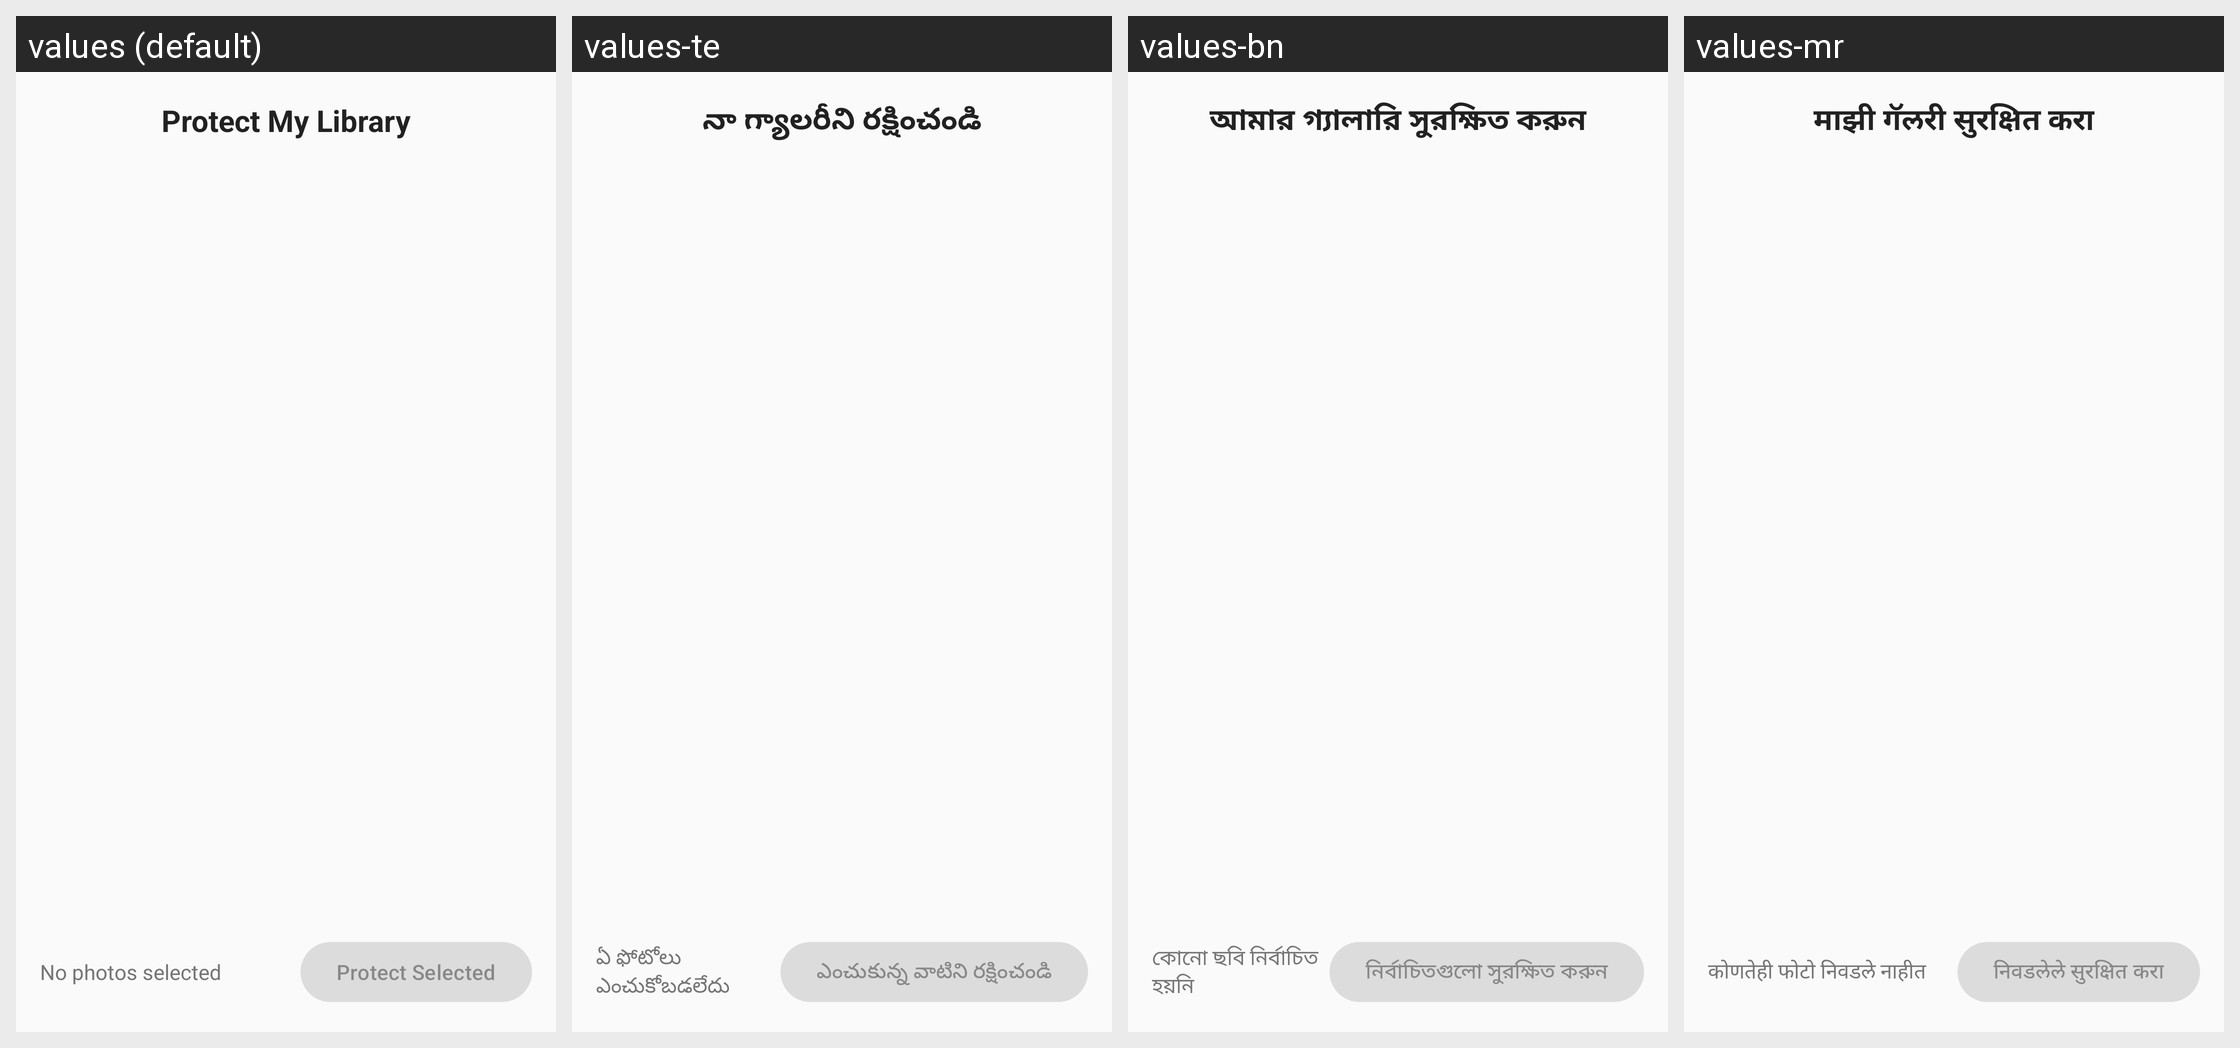

This grid shows one Android layout under several languages. Give, for every string resource on the screen, its name, the default text and each shown locale's text.
Android screen res/layout/fragment_library.xml rendered under 4 locales, left to right: values (default), values-te, values-bn, values-mr. Device: Nexus 5 (rendered at 1080×1920; each locale shown at half size, 540×960, under a caption strip naming it); theme Theme.AssetVault.
Other locales in the repository, not shown: values-hi.
Strings drawn on this screen, with the default value and each locale's value (text and hints the layout hard-codes, and strings that could not be matched under every locale, appear in the picture but are not listed):

protect_library
  values: Protect My Library
  values-te: నా గ్యాలరీని రక్షించండి
  values-bn: আমার গ্যালারি সুরক্ষিত করুন
  values-mr: माझी गॅलरी सुरक्षित करा

no_photos_selected
  values: No photos selected
  values-te: ఏ ఫోటోలు ఎంచుకోబడలేదు
  values-bn: কোনো ছবি নির্বাচিত হয়নি
  values-mr: कोणतेही फोटो निवडले नाहीत

protect_selected
  values: Protect Selected
  values-te: ఎంచుకున్న వాటిని రక్షించండి
  values-bn: নির্বাচিতগুলো সুরক্ষিত করুন
  values-mr: निवडलेले सुरक्षित करा
